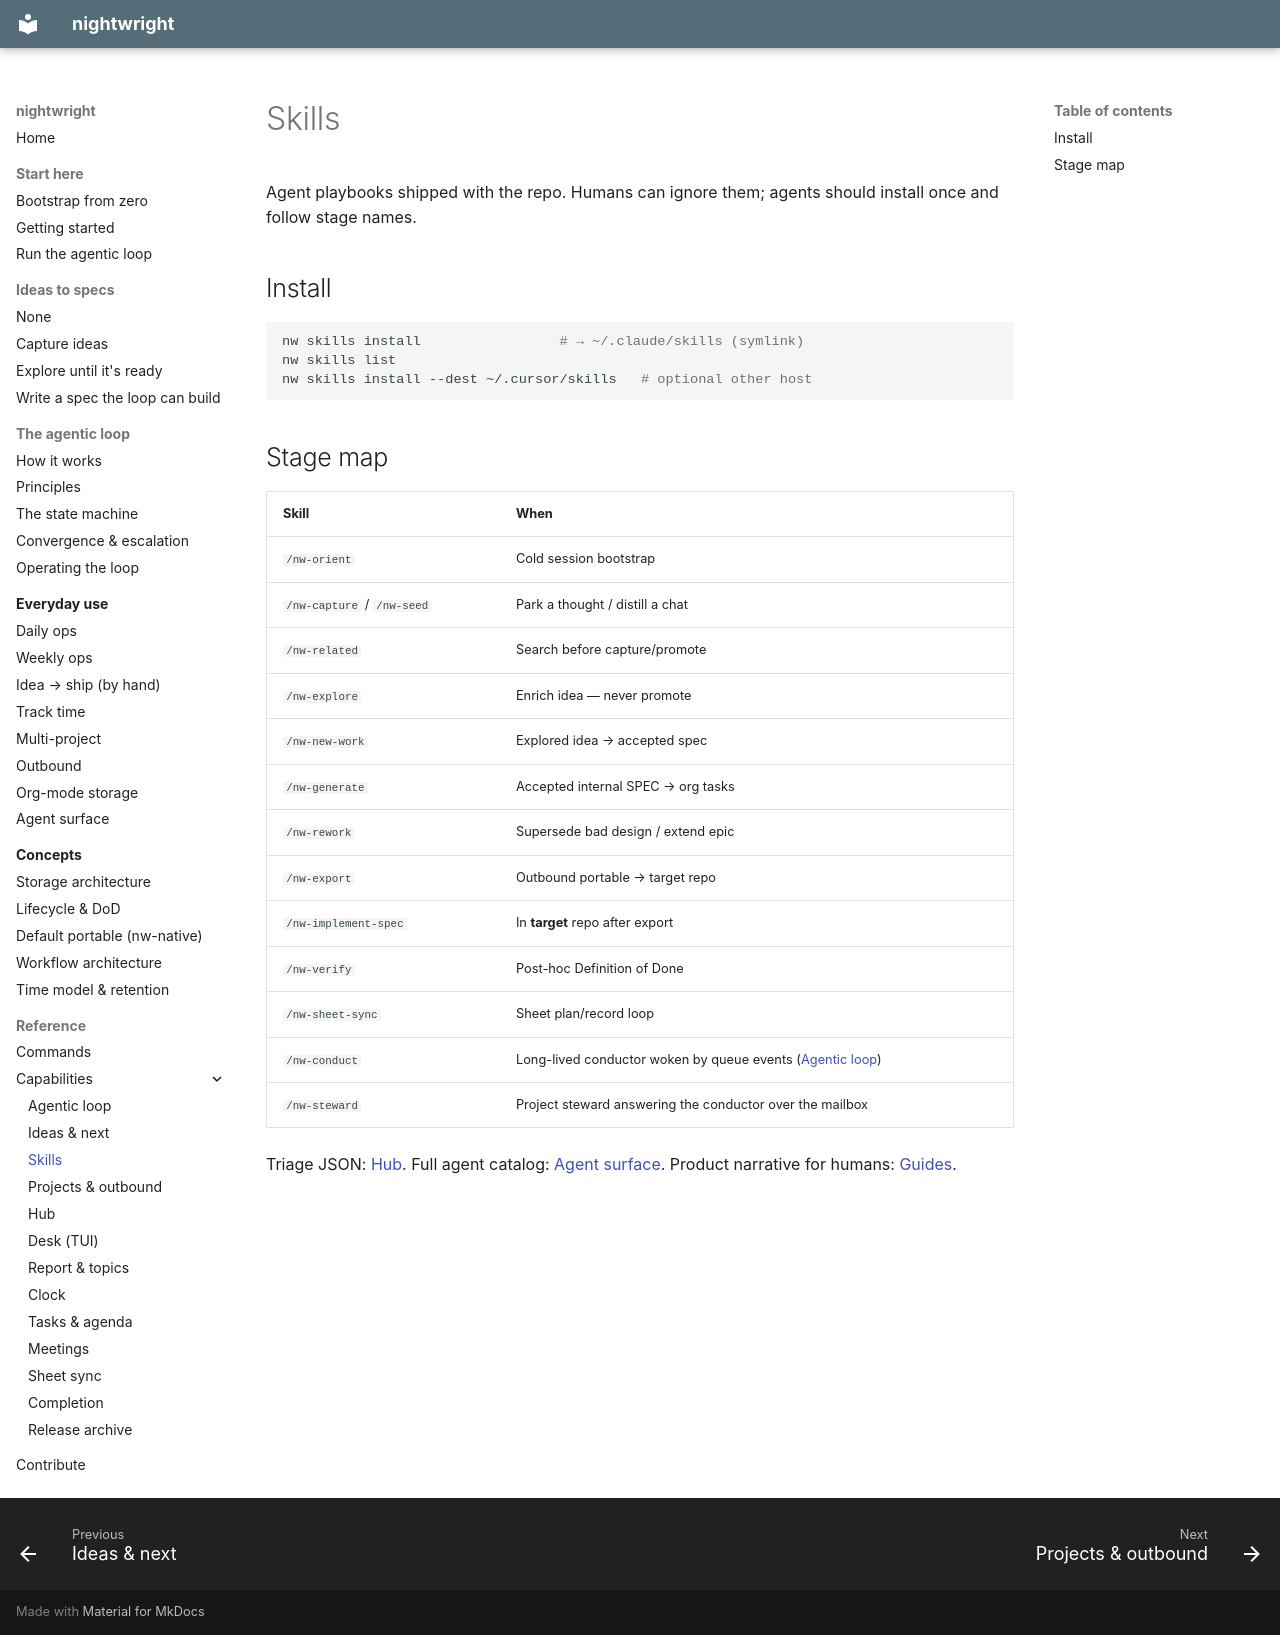

repository: brunosmmm/nightwright · page: capabilities/skills/index.html · generator: mkdocs

# Skills

Agent playbooks shipped with the repo. Humans can ignore them; agents should install
once and follow stage names.

## Install

```bash
nw skills install                 # → ~/.claude/skills (symlink)
nw skills list
nw skills install --dest ~/.cursor/skills   # optional other host
```

## Stage map

| Skill | When |
|-------|------|
| `/nw-orient` | Cold session bootstrap |
| `/nw-capture` / `/nw-seed` | Park a thought / distill a chat |
| `/nw-related` | Search before capture/promote |
| `/nw-explore` | Enrich idea — never promote |
| `/nw-new-work` | Explored idea → accepted spec |
| `/nw-generate` | Accepted internal SPEC → org tasks |
| `/nw-rework` | Supersede bad design / extend epic |
| `/nw-export` | Outbound portable → target repo |
| `/nw-implement-spec` | In **target** repo after export |
| `/nw-verify` | Post-hoc Definition of Done |
| `/nw-sheet-sync` | Sheet plan/record loop |
| `/nw-conduct` | Long-lived conductor woken by queue events ([Agentic loop](agentic.md)) |
| `/nw-steward` | Project steward answering the conductor over the mailbox |

Triage JSON: [Hub](hub.md). Full agent catalog: [Agent surface](../guides/agent-surface.md).
Product narrative for humans: [Guides](../guides/index.md).
